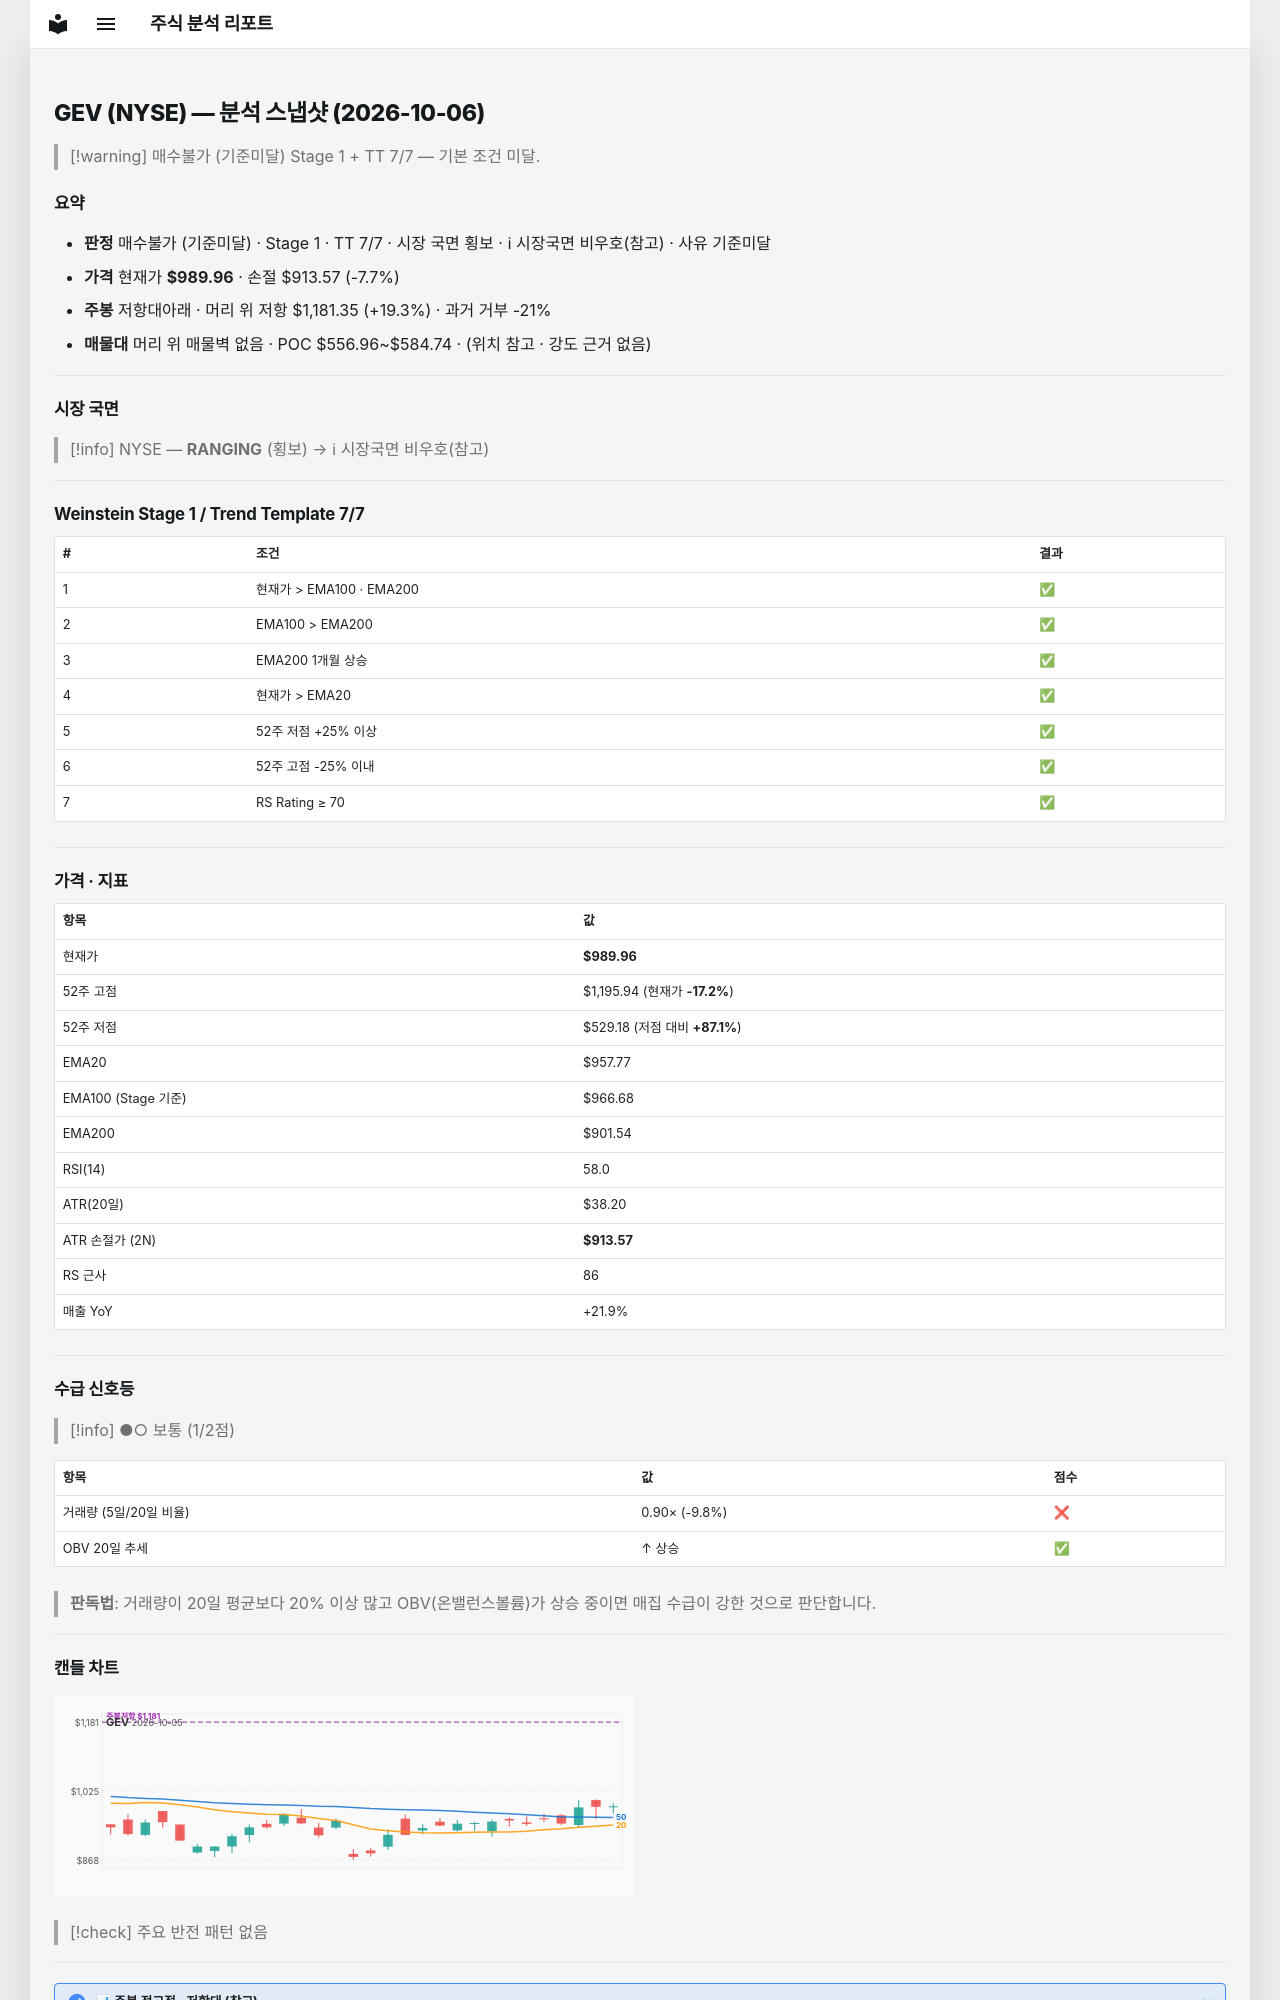

repository: soloandco/stock-reports · page: snapshots/GEV-2026-10-06/index.html · generator: mkdocs

---
type: analysis-snapshot
title: GEV 분석 스냅샷
ticker: GEV
market: NYSE
created: 2026-10-06
updated: 2026-10-06
bar-date: 2026-10-05
verdict: 매수불가
verdict-reason: 기준미달
real-rr: 2.51
sma50-gap-pct: 3.4
weekly-position: 저항대아래
weekly-overhead-price: 1181.35
weekly-overhead-pct: 19.3
stage: 1
trend-template-score: 7
tt-max: 7
ma-set: ema-20-100-200
price: 989.9600219726562
stop-price: 913.5683572963098
market-regime: RANGING
supply-demand-score: 1/2
supply-demand-label: 보통
status: tracking
tags:
  - stock-agent
  - watchlist
  - GEV
  - analysis
related:
  - "[[analysis-template]]"
---

# GEV (NYSE) — 분석 스냅샷 (2026-10-06)

> [!warning] 매수불가 (기준미달)
> Stage 1 + TT 7/7 — 기본 조건 미달.

## 요약

- **판정** 매수불가 (기준미달) · Stage 1 · TT 7/7 · 시장 국면 횡보 · ℹ 시장국면 비우호(참고) · 사유 기준미달
- **가격** 현재가 **$989.96** · 손절 $913.57 (-7.7%)
- **주봉** 저항대아래 · 머리 위 저항 $1,181.35 (+19.3%) · 과거 거부 -21%
- **매물대** 머리 위 매물벽 없음 · POC $556.96~$584.74 · (위치 참고 · 강도 근거 없음)

---

## 시장 국면

> [!info] NYSE — **RANGING** (횡보) → ℹ 시장국면 비우호(참고)

---

## Weinstein Stage 1 / Trend Template 7/7

| # | 조건 | 결과 |
|---|------|------|
| 1 | 현재가 > EMA100 · EMA200 | ✅ |
| 2 | EMA100 > EMA200 | ✅ |
| 3 | EMA200 1개월 상승 | ✅ |
| 4 | 현재가 > EMA20 | ✅ |
| 5 | 52주 저점 +25% 이상 | ✅ |
| 6 | 52주 고점 -25% 이내 | ✅ |
| 7 | RS Rating ≥ 70 | ✅ |

---

## 가격 · 지표

| 항목 | 값 |
|------|---|
| 현재가 | **$989.96** |
| 52주 고점 | $1,195.94 (현재가 **-17.2%**) |
| 52주 저점 | $529.18 (저점 대비 **+87.1%**) |
| EMA20 | $957.77 |
| EMA100 (Stage 기준) | $966.68 |
| EMA200 | $901.54 |
| RSI(14) | 58.0 |
| ATR(20일) | $38.20 |
| ATR 손절가 (2N) | **$913.57** |
| RS 근사 | 86 |
| 매출 YoY | +21.9% |

---
## 수급 신호등

> [!info] ●○ 보통 (1/2점)

| 항목 | 값 | 점수 |
|------|------|------|
| 거래량 (5일/20일 비율) | 0.90× (-9.8%) | ❌ |
| OBV 20일 추세 | ↑ 상승 | ✅ |

> **판독법**: 거래량이 20일 평균보다 20% 이상 많고 OBV(온밸런스볼륨)가 상승 중이면 매집 수급이 강한 것으로 판단합니다.

---
